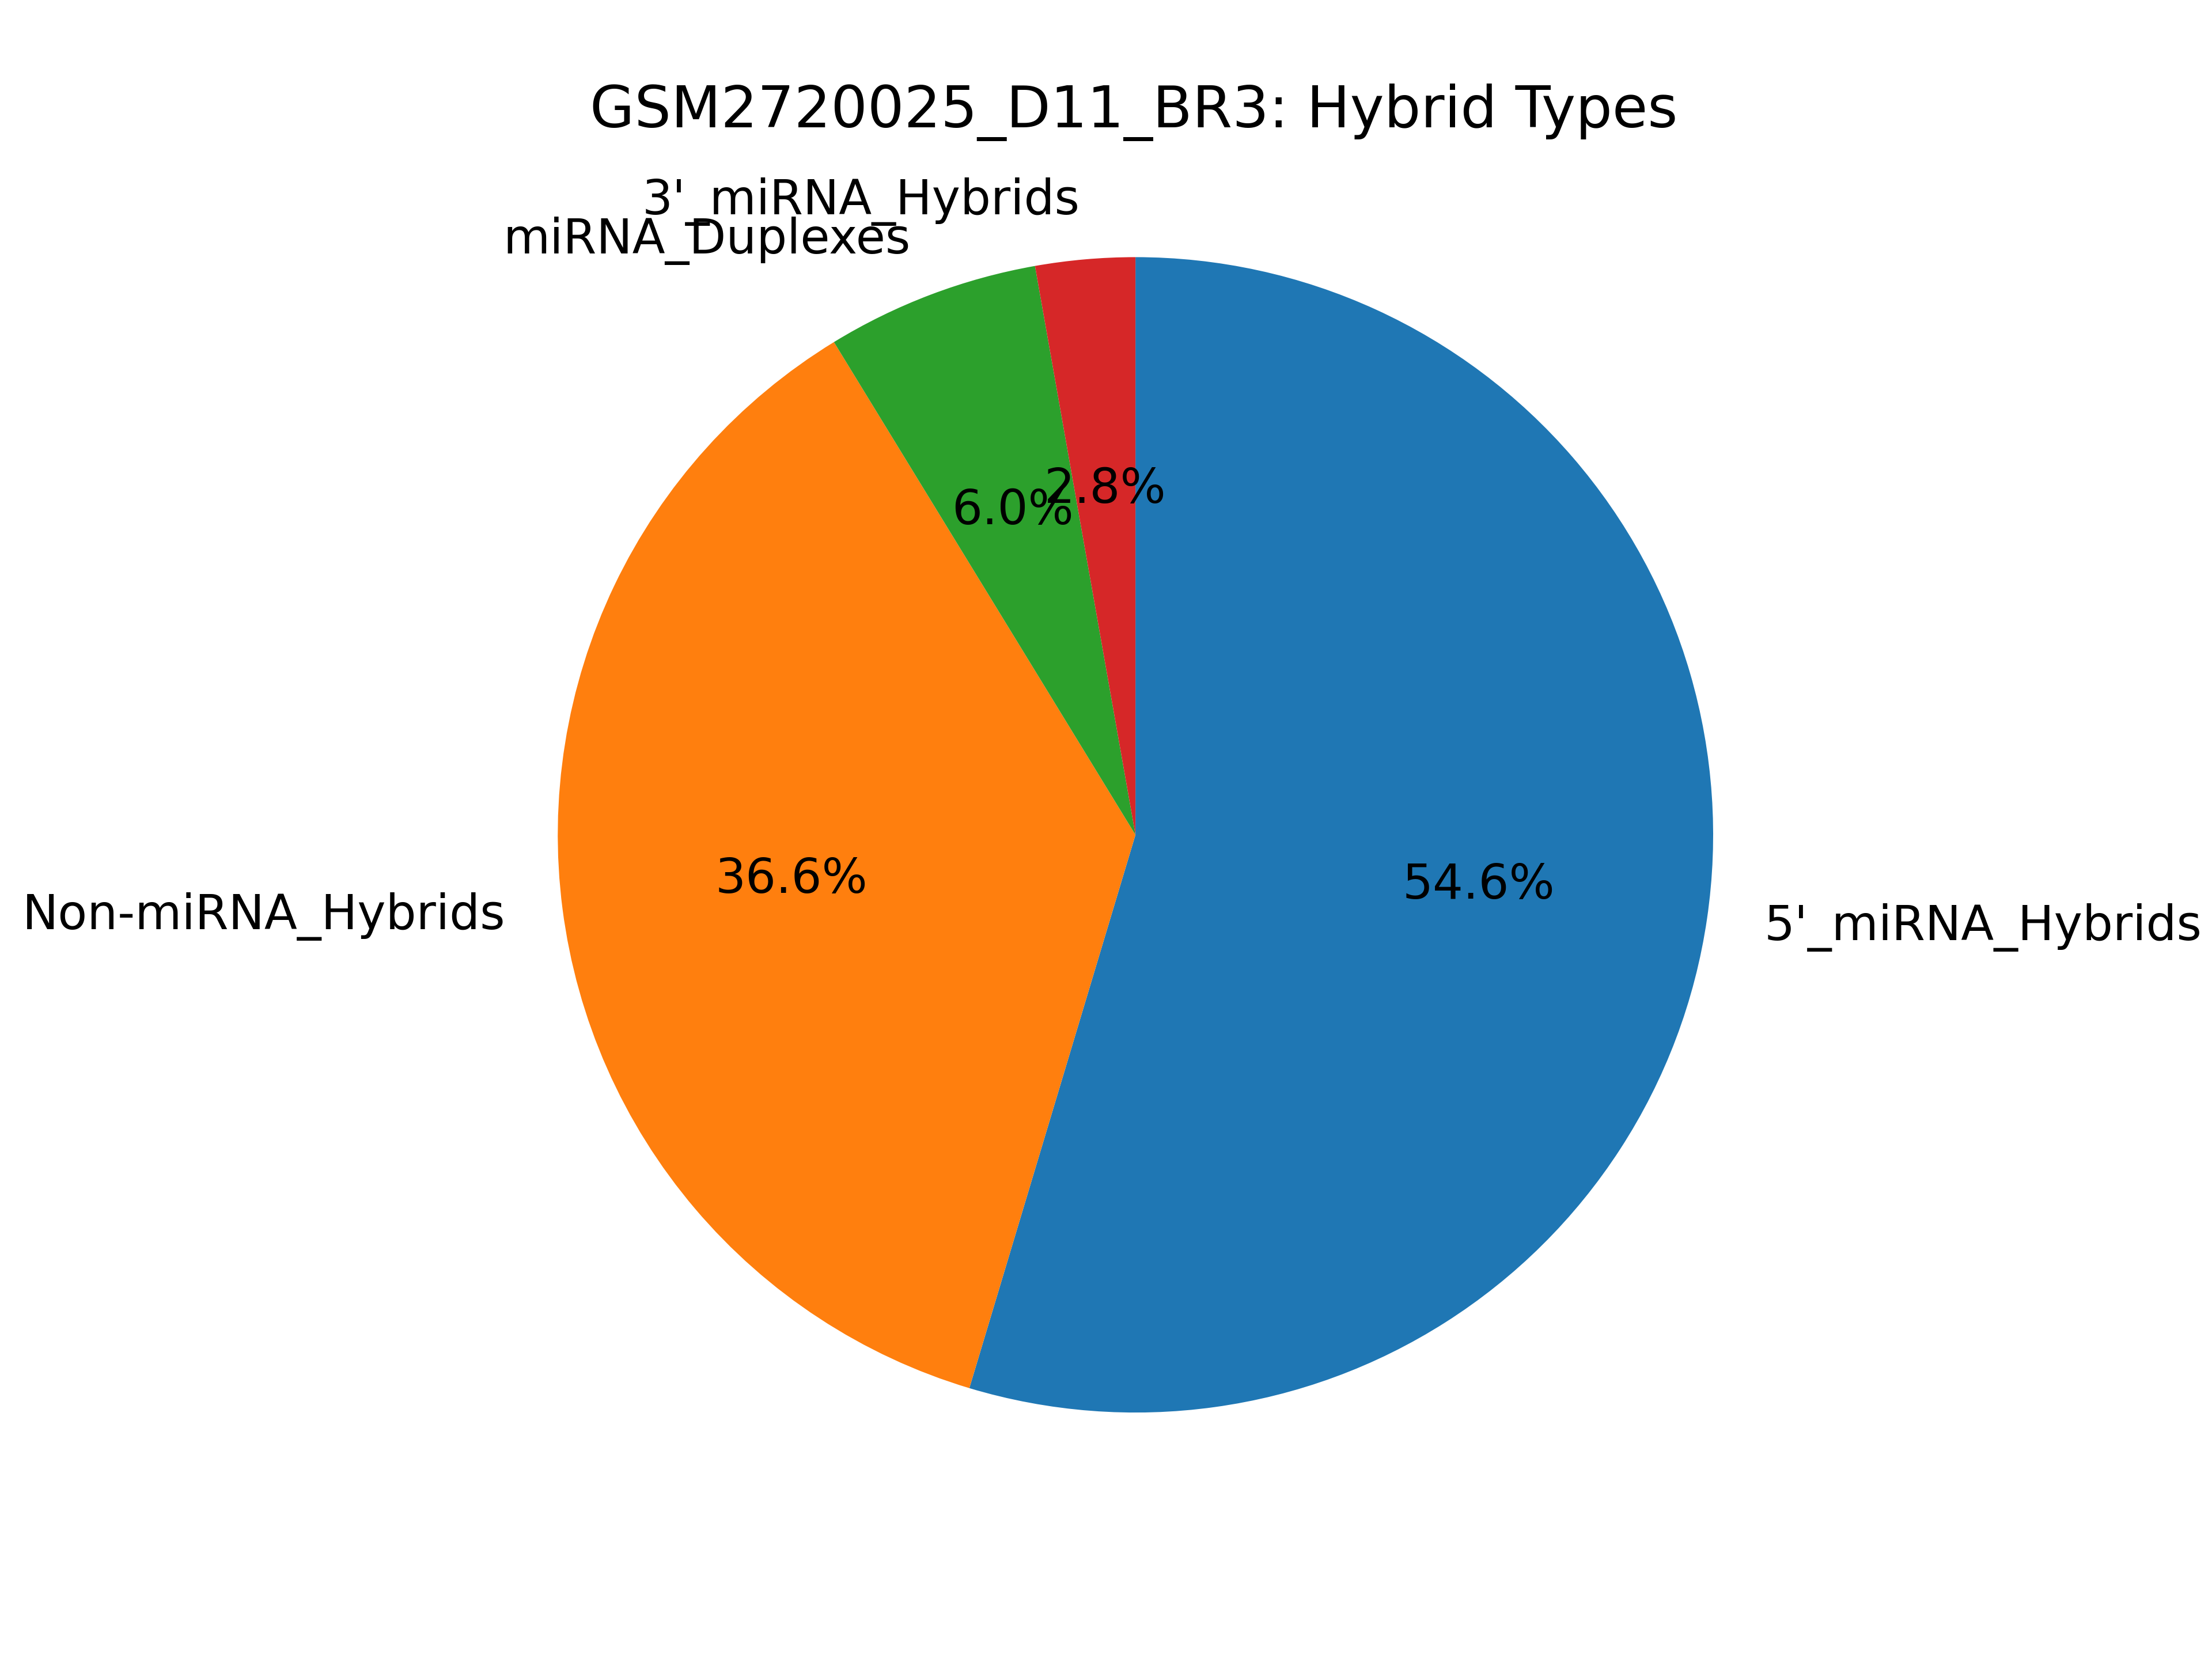

The table this chart was drawn from, first rows:
miRNA_type, count
mirnas_5p, 163582
mirnas_3p, 8330
mirna_dimers, 17834
non_mirnas, 109624
has_mirna, 189746
